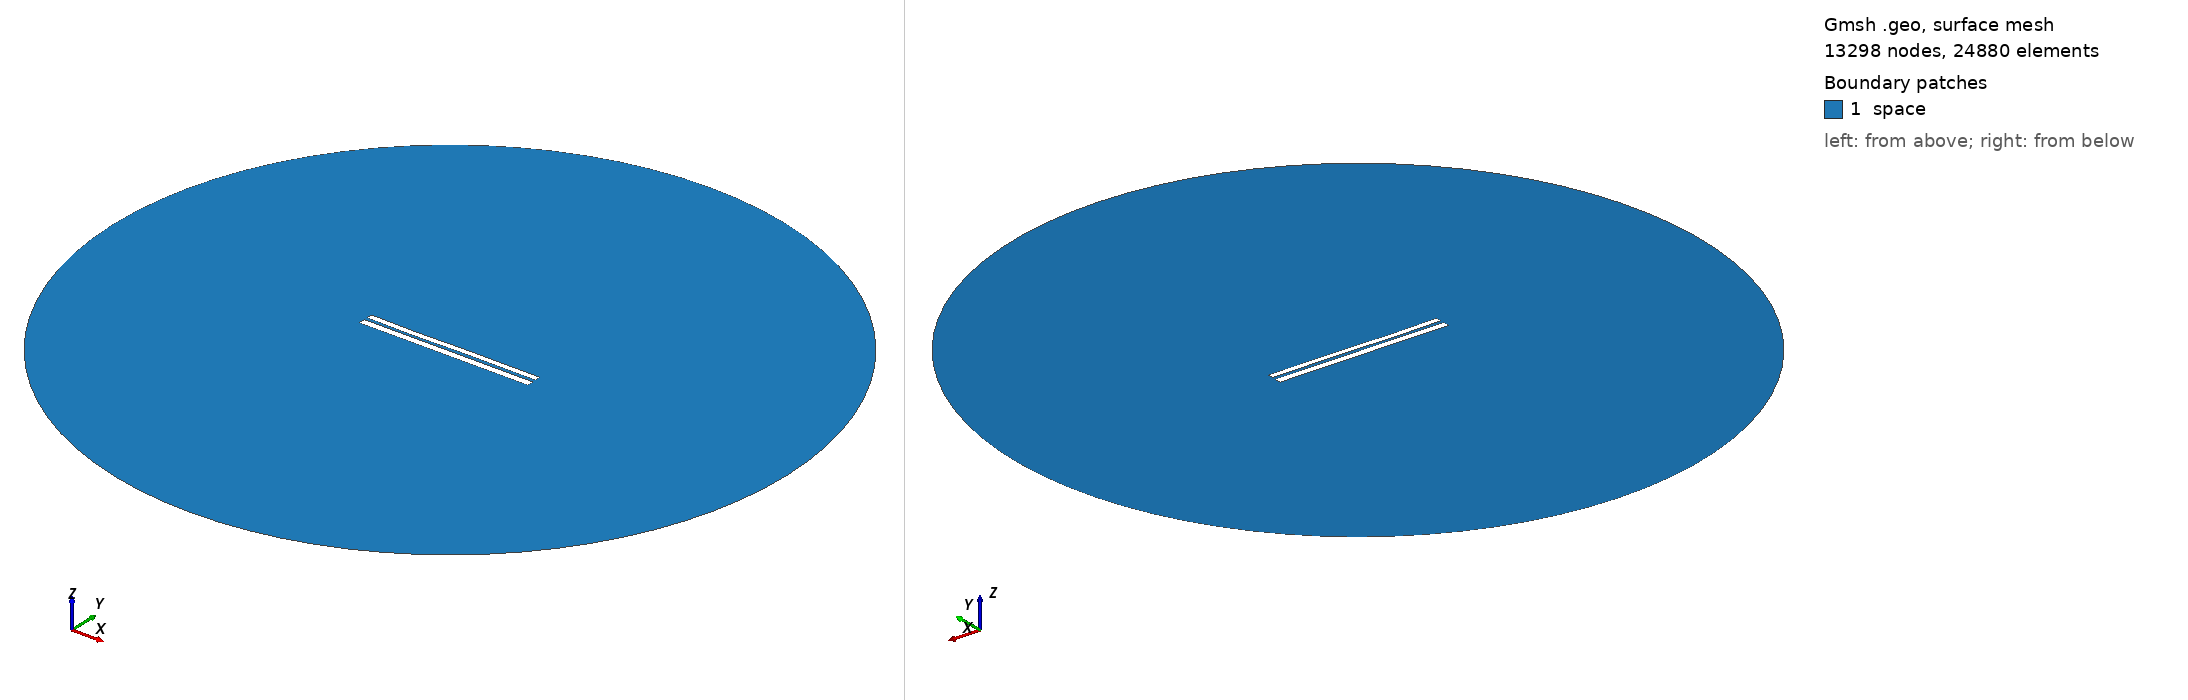

Gmsh geometry script, surface-meshed: 13298 nodes, 24880 surface elements. Boundary patches (legend numbers): 1 space. Left view from above one corner, right view from below the opposite corner. Legend entries are the model's physical surfaces. The drawing asked Gmsh for element sizes between 1% and 20% of the model's largest extent; the script's own settings can give other sizes.

=== 7152.geo (drawn) ===
//---------------------------------------
// Geometry kernel
//---------------------------------------

SetFactory("OpenCASCADE");



//---------------------------------------
// Parameters of the geometry
//---------------------------------------

// Overetch of the upper plate
overetch = 0.25;

// Distance between the plates
distance = 1.75;

// Discretization over the x axis (for the deformation)
nx = 50; 

// Length of the plate
L = 100 - overetch; 

// Number of modes
n = 4; 

// 1st mode coefficient
coeff(1) = 0.0;
beta(1) = 0.596864 * 3.1415926535 / L;

// 2nd mode coefficient
coeff(2) = -0.075;
beta(2) = 1.49418 * 3.1415926535 / L;

// 3rd mode coefficient
coeff(3) = -0.15;
beta(3) = 2.50025 * 3.1415926535 / L;

// 4th mode coefficient
coeff(4) = -0.075;
beta(4) = 3.49999 * 3.1415926535 / L;



//---------------------------------------
// Upper plate (deformed rectangle)
//---------------------------------------

// Coordiantes of the upper plate
xmin = -50;
xmax = 50 - overetch;

// Height of the upper plate
yheight = 4 - 2 * overetch;

// Indexes of the points
UpperID[] = {};
LowerID[] = {};
LeftID[] = {};
RightID[] = {};

// Point index
p = 1;

// Horizontal edges
For i In {1:nx}
    x = xmin + (i-1)*(xmax - xmin)/(nx-1);

    y_bottom = distance / 2 + overetch;
    For j In {1:n}
        C = (Cosh(beta(j)*L) + Cos(beta(j)*L)) / (Sinh(beta(j)*L) + Sin(beta(j)*L));
        y_bottom  = y_bottom + coeff(j) * (Cosh(beta(j)*(x+50)) - Cos(beta(j)*(x+50)) - C * (Sinh(beta(j)*(x+50)) - Sin(beta(j)*(x+50))));
    EndFor

    y_top = y_bottom + yheight;

    Point(p) = {x, y_top, 0, 1.0};
    UpperID[i] = p;
    p = p + 1;

    Point(p) = {x, y_bottom, 0, 1.0};
    LowerID[i] = p;
    p = p + 1;
EndFor

// Create point lists
UpperPts[] = {}; LowerPts[] = {};
For i In {1:nx}
  UpperPts[] += {UpperID[i]};
  LowerPts[] += {LowerID[i]};
EndFor

// Build splines
Spline(1) = {UpperPts[]};
Spline(2) = {LowerPts[]};
Line(3) = {LowerPts[nx-1], UpperPts[nx-1]};
Line(4) = {LowerPts[0], UpperPts[0]};

// Build the plane surface
Curve Loop(1) = {2, 3, -1, -4};
Plane Surface(1) = {1};



//---------------------------------------
// Lower plate (rectangle)
//---------------------------------------

// Vertices
Point(1001) = {-50, -1, 0, 1.0};
Point(1002) = { 50, -1, 0, 1.0};
Point(1003) = { 50,  -5, 0, 1.0};
Point(1004) = {-50,  -5, 0, 1.0};

// Edges
Line(5) = {1001, 1002};
Line(6) = {1002, 1003};
Line(7) = {1003, 1004};
Line(8) = {1004, 1001};

// Plane surface
Line Loop(2) = {5, 6, 7, 8};
Plane Surface(2) = {2}; 



//---------------------------------------
// Outer (fictious) boundary
//---------------------------------------

// Points
Point(1005) = {0, 0, 0};       // Center
Point(1006) = {200, 0, 0};     // Start point
Point(1007) = {0, 200, 0};     // 90 degrees
Point(1008) = {-200, 0, 0};    // 180 degrees
Point(1009) = {0, -200, 0};    // 270 degrees

// Circle arcs (each needs start, center, end)
Circle(9) = {1006, 1005, 1007};
Circle(10) = {1007, 1005, 1008};
Circle(11) = {1008, 1005, 1009};
Circle(12) = {1009, 1005, 1006};

// Plane surface for the entire domain
Curve Loop(3) = {9, 10, 11, 12};
Surface(3) = {3};

// Subtract the plates from the whole domain to obtain the actual domain where we want to solve the equations
BooleanDifference{ Surface{3}; Delete; }{ Surface{1}; Surface{2}; Delete; }




//---------------------------------------
// Transfinite Lines/Curves
//---------------------------------------

// Set the number of points on the boundaries
r = 7;

// Plates
Transfinite Curve {1, 2} = 50*r Using Progression 1;
Transfinite Curve {3, 4} = 2*r Using Progression 1;
Transfinite Line {5, 7} = 50*r Using Progression 1;
Transfinite Line {6, 8} = 2*r Using Progression 1;

// Outer boundary
Transfinite Line {9, 10, 11, 12} = 20 Using Progression 1;



//---------------------------------------
// Physical groups
//---------------------------------------                

// Physical curves (boundaries)
Physical Line("force_segment", 10) = {2};
Physical Line("upper_plate", 11) = {1, 3, 4};
Physical Line("lower_plate", 12) = {5, 6, 7, 8};
Physical Line("boundary", 20) = {9, 10, 11, 12};

// Physical Surfaces
Physical Surface("space", 30) = {3};



//---------------------------------------
// 6. Generate the Mesh
//---------------------------------------

// 2D mesh generation
Mesh 2;
